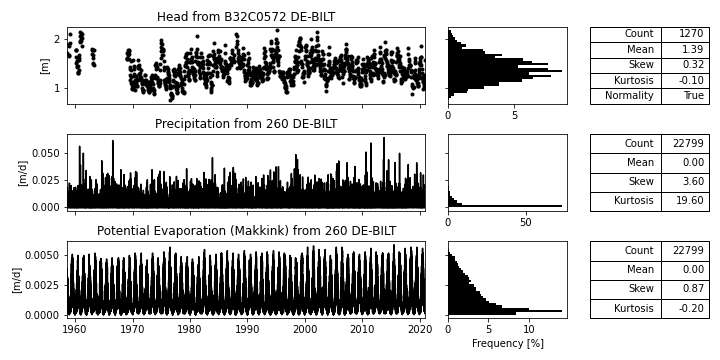

Source data for this figure (header and first rows):
; Head [m] B32C0572_DE-BILT; Prec [m/d] 260_DE-BILT; Evap [m/d] 260_DE-BILT
1906-01-02; ; 0.0; 
1906-01-03; ; 0.0; 
1906-01-04; ; 0.0; 
1906-01-05; ; 0.0036; 
1906-01-06; ; 0.0134; 
1906-01-07; ; 0.0136; 
1906-01-08; ; 0.0032; 
1906-01-09; ; 0.0104; 
1906-01-10; ; 0.0029; 
1906-01-11; ; 0.0001; 
1906-01-12; ; 0.0; 
1906-01-13; ; 0.0028; 
1906-01-14; ; 0.0177; 
1906-01-15; ; 0.0; 
1906-01-16; ; 0.0; 
1906-01-17; ; 0.0012; 
1906-01-18; ; 0.0136; 
1906-01-19; ; 0.0085; 
1906-01-20; ; 0.0056; 
1906-01-21; ; 0.0005; 
1906-01-22; ; 0.0052; 
1906-01-23; ; 0.0; 
1906-01-24; ; 0.0; 
1906-01-25; ; 0.0; 
1906-01-26; ; 0.005; 
1906-01-27; ; 0.0008; 
1906-01-28; ; 0.0; 
1906-01-29; ; 0.0007; 
1906-01-30; ; 0.0031; 
1906-01-31; ; 0.0002; 
1906-02-01; ; 0.0003; 
1906-02-02; ; 0.0011; 
1906-02-03; ; 0.0006; 
1906-02-04; ; 0.0079; 
1906-02-05; ; 0.0003; 
1906-02-06; ; 0.0; 
1906-02-07; ; 0.0; 
1906-02-08; ; 0.0004; 
1906-02-09; ; 0.0076; 
1906-02-10; ; 0.0014; 
1906-02-11; ; 0.0025; 
1906-02-12; ; 0.0016; 
1906-02-13; ; 0.001; 
1906-02-14; ; 0.0002; 
1906-02-15; ; 0.0; 
1906-02-16; ; 0.0; 
1906-02-17; ; 0.0; 
1906-02-18; ; 0.0115; 
1906-02-19; ; 0.0001; 
1906-02-20; ; 0.0011; 
1906-02-21; ; 0.0053; 
1906-02-22; ; 0.0044; 
1906-02-23; ; 0.0002; 
1906-02-24; ; 0.0; 
1906-02-25; ; 0.0; 
1906-02-26; ; 0.002; 
1906-02-27; ; 0.0; 
1906-02-28; ; 0.0008; 
1906-03-01; ; 0.0034; 
1906-03-02; ; 0.007; 
... 42,238 more rows
